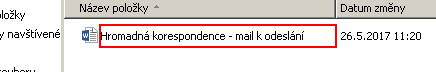
Workflow: 0. ROBOT

Step 1: click in window 'HROMADNÝ EMAIL na OS' (explorer.exe)

Step 2 [try]: POKUD SE OBJEVÍ TOTO OKNO on the dialog in window 'Microsoft Word' (winword.exe) (no picture)

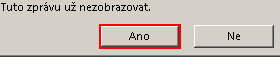
Step 3 [try]: click in window 'Ano'

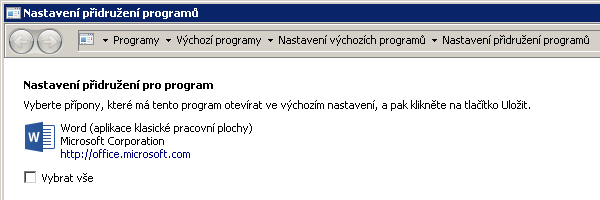
Step 4 [try]: POKUD SE OBJEVÍ TOTO OKNO on the element in window 'Nastavení přidružení programů' (explorer.exe)

Step 5 [try]: click on the button in window 'Nastavení přidružení programů' (no picture)

Step 6: V MS WORD on the element in window 'Hromadná korespondence - mail k odeslání [režim kompatibility] -*' (winword.exe) (no picture)

Step 7: KLIKNI NA POUŽÍT EXISTUJÍCÍ SEZNAM on the element (winword.exe) (no picture)

Step 8: click on the menu item 'Použít existující seznam...' (no picture)

Step 9: V FILE EXPLORERU on the dialog in window 'Vybrat zdroj dat' (winword.exe) (no picture)

Step 10: click on the outline item 'Plocha' in window 'Ovládací prvek Strom oboru názvů' (no picture)

Step 11: click (no picture)

Step 12: type a value (no picture)

Step 13: type "%[k(enter)]" (no picture)

Step 14: V OKNĚ on the element in window 'Vybrat tabulku' (winword.exe) (no picture)

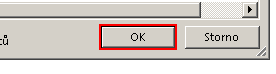
Step 15: click on the push button

Step 16: V MS WORD on the element in window 'Hromadná korespondence - mail k odeslání [režim kompatibility] -*' (winword.exe) (no picture)

Step 17: click on the drop down button 'Dokončit a sloučit' (no picture)

Step 18: V DROP DOWN MENU on the element (winword.exe) (no picture)

Step 19: click on the menu item 'Odeslat e-mailové zprávy...' (no picture)

Step 20: V NÁSLEDUJÍCÍM OKNĚ on the element in window 'Sloučit do e-mailu' (winword.exe) (no picture)

Step 21: click on the push button in window 'Sloučit do e-mailu' (winword.exe) (same screen as step 15)

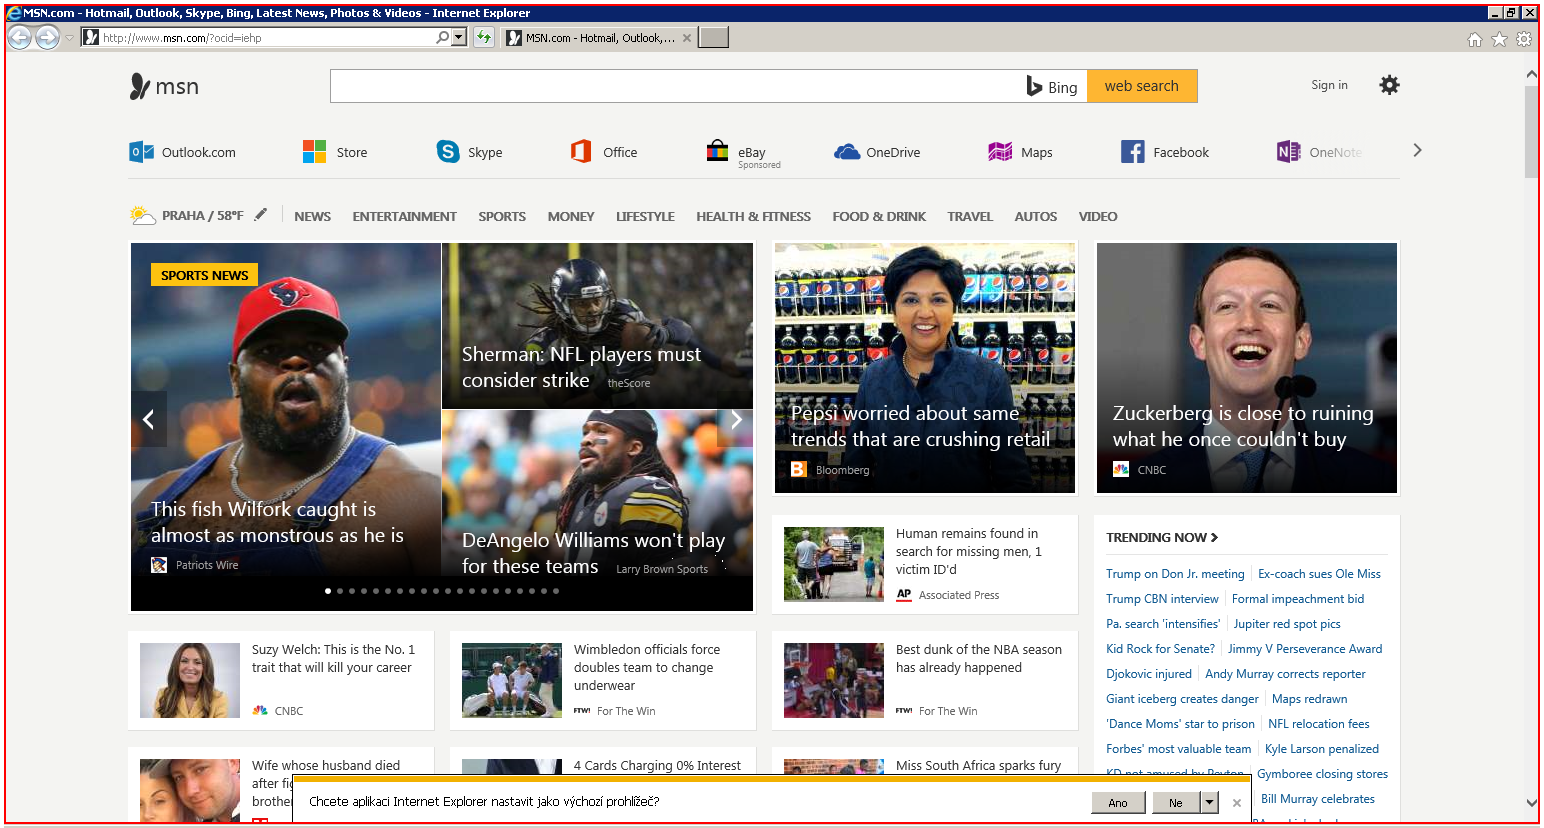
Step 22 [try]: ZAVŘI INTERNET EXPLORER on the element (iexplore.exe)

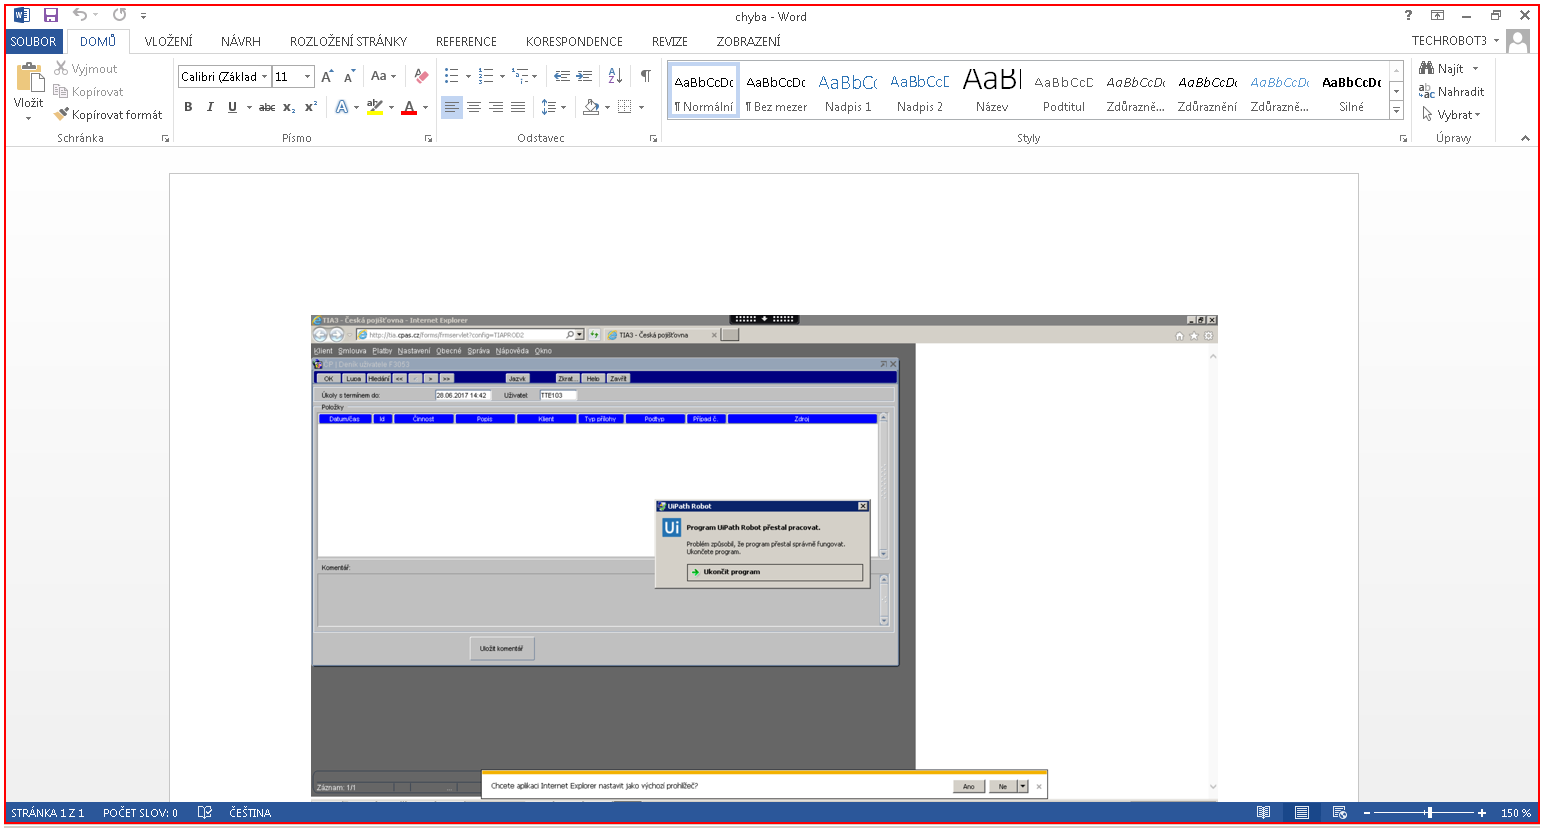
Step 23: ZAVŘI MS WORD on the element (winword.exe)